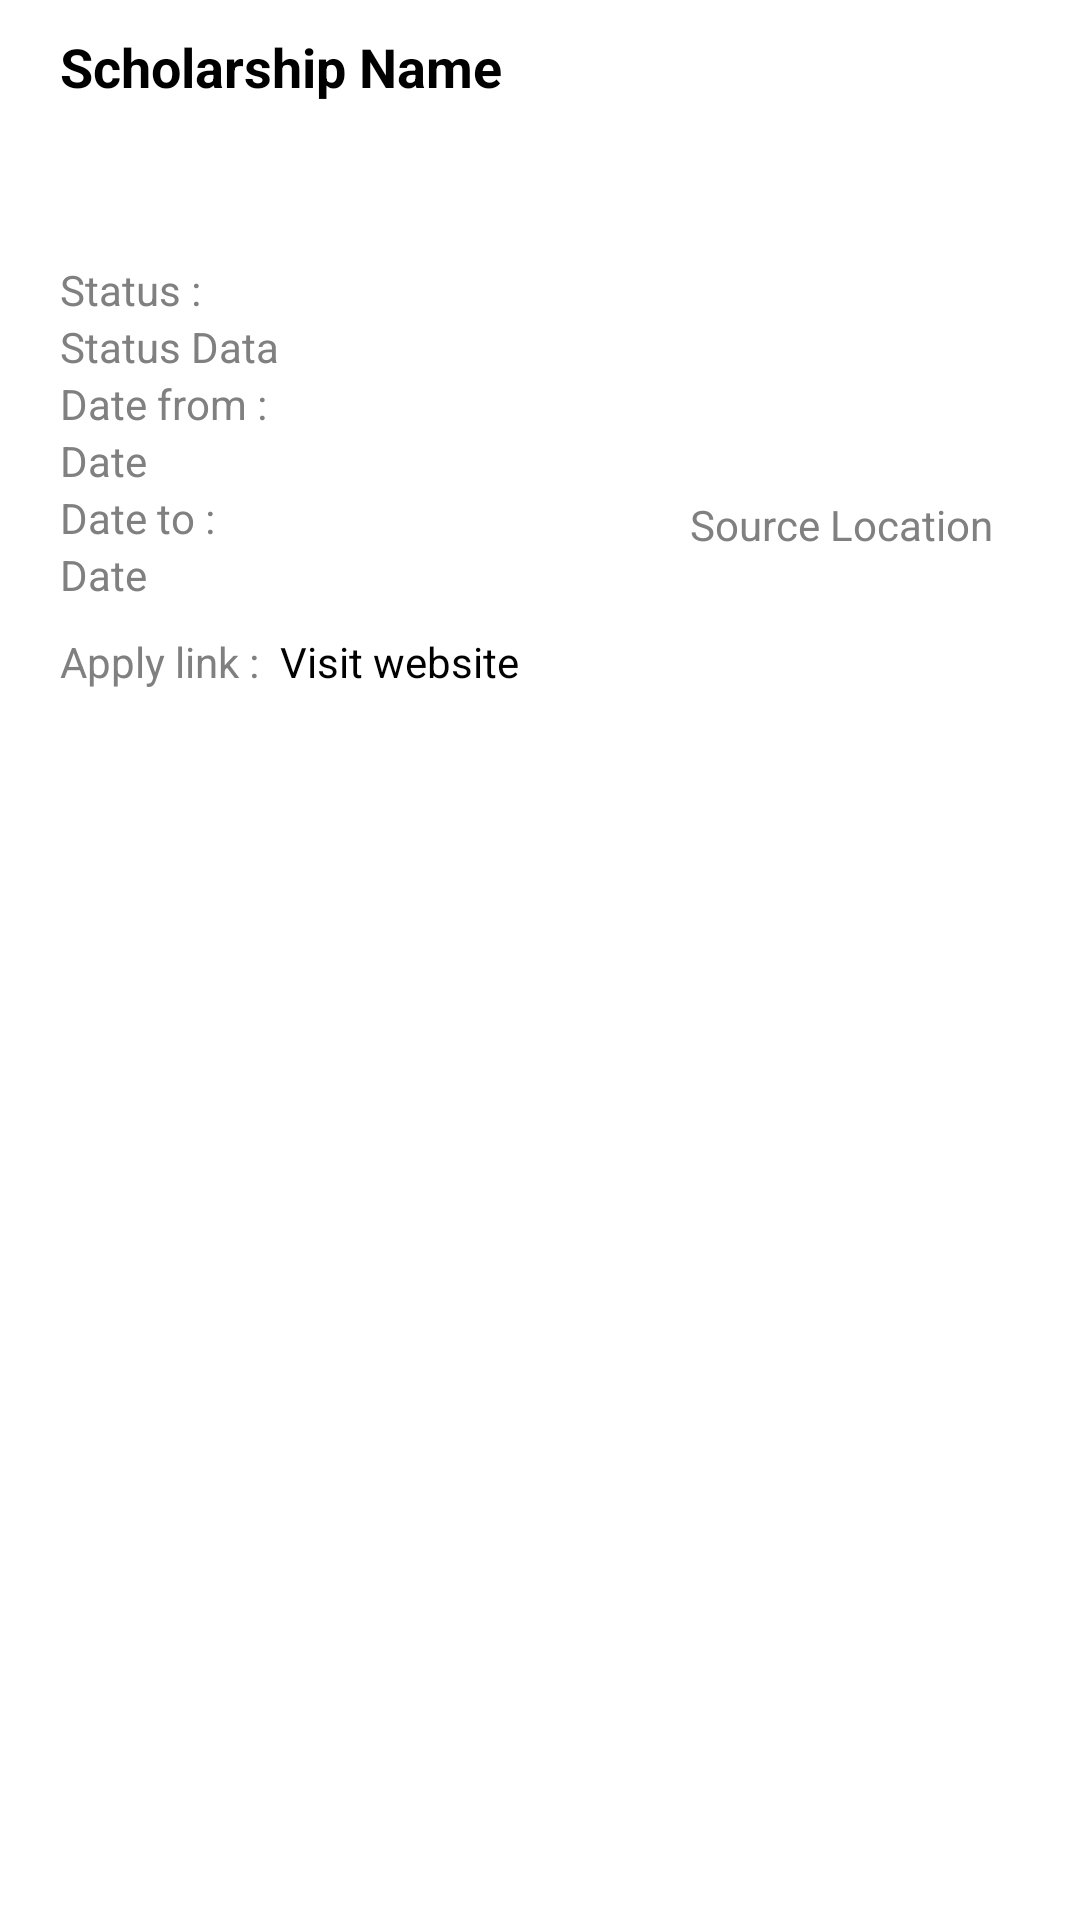

Android layout source for this screen:
<!-- AndroidManifest.xml: application theme Theme.Regional_News -->
<!-- res/layout/custom_scholarship.xml -->
<?xml version="1.0" encoding="utf-8"?>
<LinearLayout xmlns:android="http://schemas.android.com/apk/res/android"
    xmlns:app="http://schemas.android.com/apk/res-auto"
    android:layout_width="match_parent"
    android:layout_height="wrap_content"
    android:orientation="vertical">

    <LinearLayout
        android:layout_width="match_parent"
        android:layout_height="240dp"
        android:orientation="horizontal"
        android:id="@+id/Scholarship_list_layout">

        <LinearLayout
            android:layout_width="0dp"
            android:layout_height="match_parent"
            android:layout_weight="1"
            android:orientation="vertical"
            android:id="@+id/leftside">

            <TextView
                android:id="@+id/tv_scholarship_name"
                android:textColor="@color/text_black_color"
                android:layout_width="wrap_content"
                android:layout_height="wrap_content"
                android:text="Scholarship Name"
                android:textSize="18sp"
                android:textStyle="bold"
                android:layout_marginTop="10dp"
                android:layout_marginStart="20dp"/>

            
            <Space
                android:layout_width="0dp"
                android:layout_height="0dp"
                android:layout_weight="1" />

            <LinearLayout
                android:layout_width="wrap_content"
                android:layout_height="wrap_content"
                android:orientation="horizontal"
                android:layout_marginStart="20dp">

                <TextView
                    android:id="@+id/tv_s_status"
                    android:layout_width="wrap_content"
                    android:layout_height="wrap_content"
                    android:textColor="@color/gray"
                    android:text="@string/scholarstatus"/>


            </LinearLayout>
            <TextView
                android:id="@+id/s_status"
                android:layout_width="wrap_content"
                android:layout_height="wrap_content"
                android:layout_marginStart="20dp"
                android:textColor="@color/gray"
                android:text="Status Data"/>
            <LinearLayout
                android:layout_width="wrap_content"
                android:layout_height="wrap_content"
                android:orientation="vertical"
                android:layout_marginStart="20dp">

                <LinearLayout
                    android:id="@+id/savenav"
                    android:layout_width="wrap_content"
                    android:layout_height="wrap_content"
                    android:orientation="horizontal">

                    <TextView
                        android:id="@+id/tv_s_date_from"
                        android:layout_width="wrap_content"
                        android:layout_height="wrap_content"
                        android:textColor="@color/gray"
                        android:text="@string/scholarstartdate"/>


                </LinearLayout>

                <TextView
                    android:id="@+id/s_date_from"
                    android:layout_width="wrap_content"
                    android:layout_height="wrap_content"
                    android:textColor="@color/gray"
                    android:text="Date"/>
                <LinearLayout
                    android:id="@+id/sharecount"
                    android:layout_width="wrap_content"
                    android:layout_height="wrap_content"
                    android:orientation="horizontal">

                    <TextView
                        android:id="@+id/tv_s_date_to"
                        android:layout_width="wrap_content"
                        android:layout_height="wrap_content"
                        android:textColor="@color/gray"
                        android:text="@string/scholarenddate"/>


                </LinearLayout>
                <TextView
                    android:id="@+id/s_date_to"
                    android:layout_width="wrap_content"
                    android:layout_height="wrap_content"
                    android:textColor="@color/gray"
                    android:text="Date"/>
                <LinearLayout
                    android:layout_width="wrap_content"
                    android:layout_height="wrap_content"
                    android:orientation="horizontal"
                    android:layout_marginTop="10dp">

                    <TextView
                        android:id="@+id/tv_link"
                        android:layout_width="wrap_content"
                        android:layout_height="wrap_content"
                        android:textColor="@color/gray"
                        android:text="@string/scholarapplytv"/>

                    <TextView
                        android:id="@+id/link"
                        android:layout_width="wrap_content"
                        android:layout_height="wrap_content"
                        android:layout_marginStart="7dp"
                        android:layout_marginBottom="10dp"
                        android:textColor="@color/text_black_color"
                        android:text="@string/scholarlink"/>
                </LinearLayout>
            </LinearLayout>
        </LinearLayout>

        <LinearLayout
            android:layout_width="wrap_content"
            android:layout_height="wrap_content"
            android:layout_marginTop="4dp"
            android:layout_marginBottom="4dp"
            android:layout_gravity="center"
            android:orientation="vertical"
            android:id="@+id/rightside">

            <ImageView
                android:id="@+id/s_images"
                android:layout_width="130dp"
                android:layout_height="90dp"
                android:layout_margin="10dp"

                android:background="@drawable/rounded_image_corners"
                android:clipToOutline="true"
                android:scaleType="fitXY"
                app:srcCompat="@drawable/image_not_found" />

            <TextView
                android:id="@+id/keywordtext"
                android:layout_width="wrap_content"
                android:layout_height="wrap_content"
                android:layout_marginStart="20dp"
                android:textColor="@color/gray"
                android:text="Source Location"/>
        </LinearLayout>
    </LinearLayout>

    
    
    
    
    
</LinearLayout>
<!-- resources referenced by this layout -->
<resources>
  <color name="gray">#808080</color>
  <color name="text_black_color">#FF000000</color>
  <!-- drawable rounded_image_corners (drawable) -->
  <?xml version="1.0" encoding="utf-8"?>
  <shape xmlns:android="http://schemas.android.com/apk/res/android">
      <corners
          android:radius="10dp" />
      <solid android:color="@android:color/transparent"/>
  </shape>
  <string name="scholarapplytv">Apply link :</string>
  <string name="scholarenddate">Date to      :</string>
  <string name="scholarlink">Visit website</string>
  <string name="scholarstartdate">Date from :</string>
  <string name="scholarstatus">Status :</string>
  <style name="Theme.Regional_News" parent="Theme.MaterialComponents.DayNight.DarkActionBar">
          
          <item name="colorPrimary">@color/purple_500</item>
          <item name="colorPrimaryVariant">@color/purple_700</item>
          <item name="colorOnPrimary">@color/white</item>
          
          <item name="colorSecondary">@color/teal_200</item>
          <item name="colorSecondaryVariant">@color/teal_700</item>
          <item name="colorOnSecondary">@color/black</item>
  
          
          <item name="android:statusBarColor" tools:targetApi="l">?attr/colorOnSecondary</item>
          
      </style>
  <color name="purple_500">#52A656</color>
  <color name="purple_700">#4CAF50</color>
  <color name="white">#FFFFFFFF</color>
  <color name="teal_200">#FF03DAC5</color>
  <color name="teal_700">#FF018786</color>
  <color name="black">#FF000000</color>
</resources>
